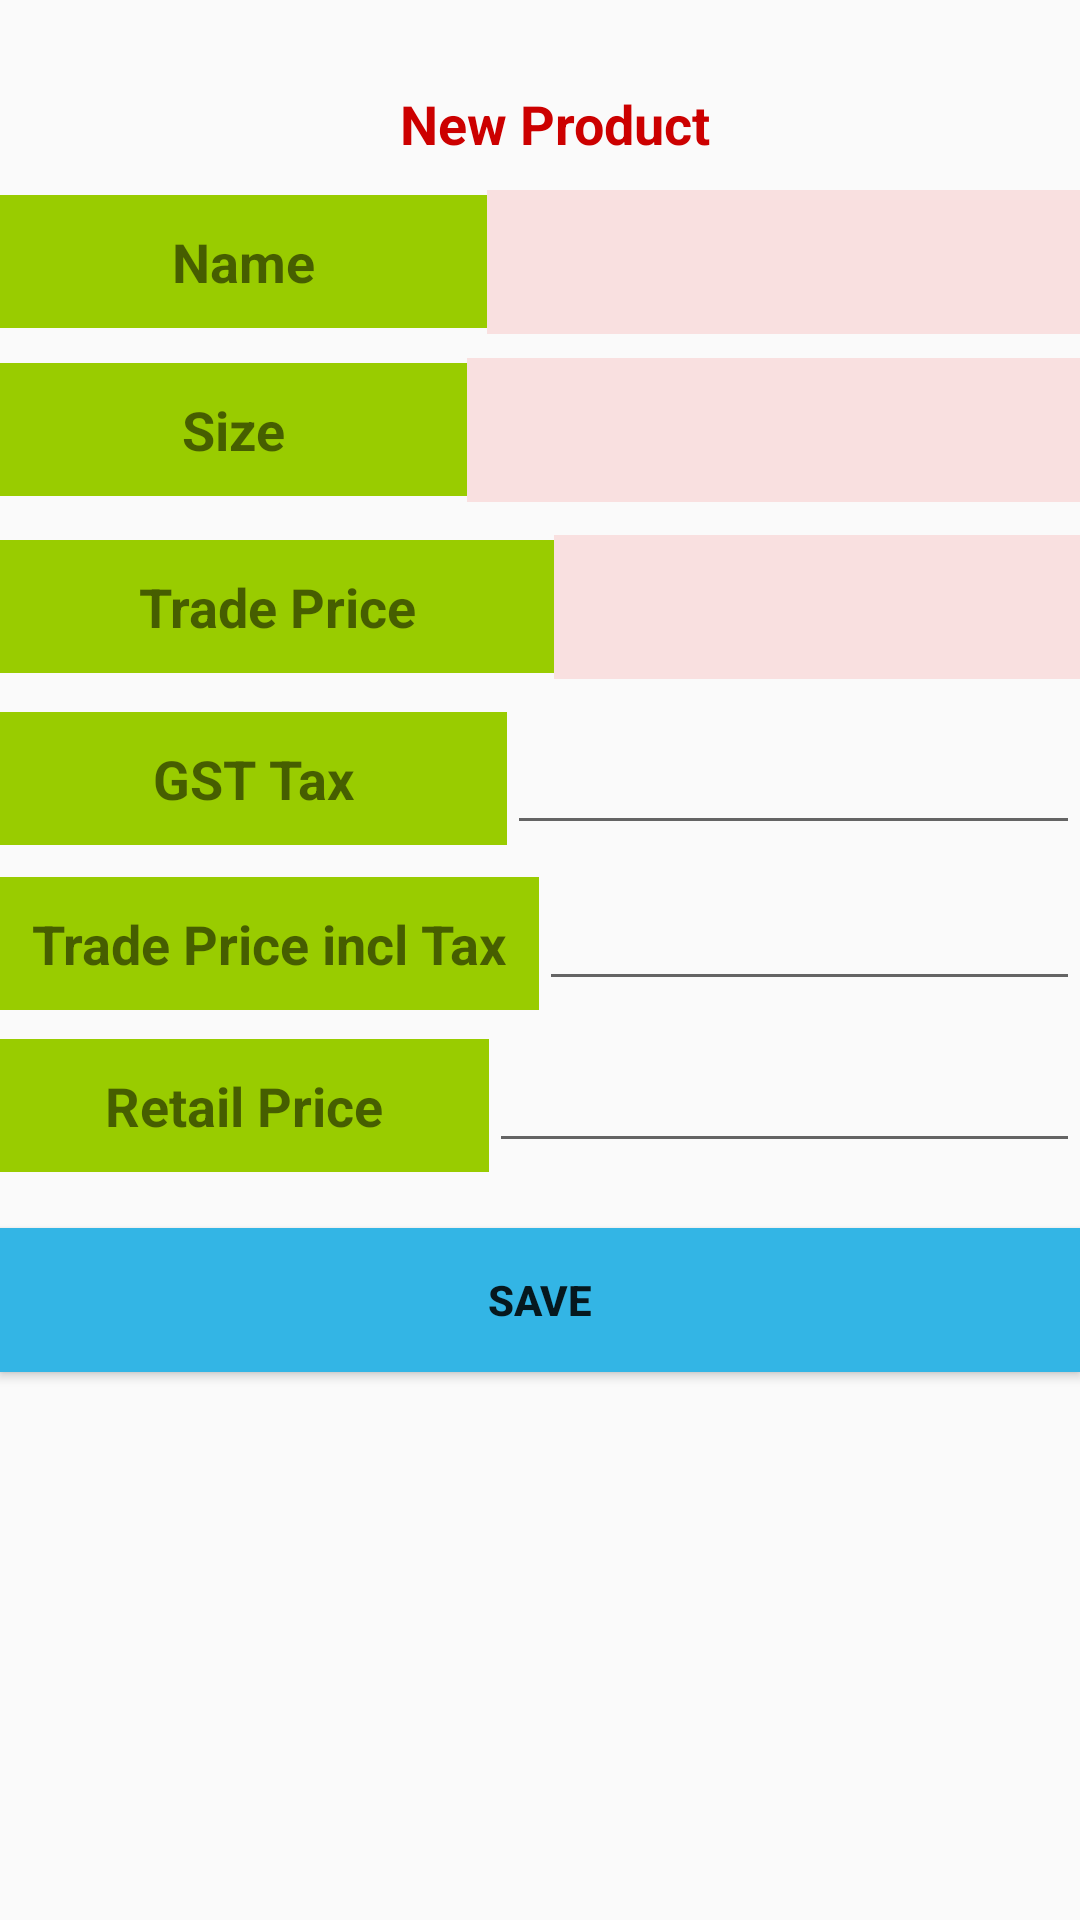

Layout XML and referenced resources for this Android screen:
<!-- AndroidManifest.xml: application theme AppTheme -->
<!-- res/layout/new_product.xml -->
<?xml version="1.0" encoding="utf-8"?>
    <LinearLayout xmlns:android="http://schemas.android.com/apk/res/android"
    xmlns:app="http://schemas.android.com/apk/res-auto"
    xmlns:tools="http://schemas.android.com/tools"
    android:layout_width="match_parent"
    android:layout_height="match_parent"
    android:orientation="vertical"
    android:scrollbarStyle="insideOverlay"
    tools:context=".New_product_Activity">
    >


        <LinearLayout
            android:id="@+id/linlaHeaderProgress"
            android:layout_width="match_parent"
            android:layout_height="match_parent"
            android:gravity="center"
            android:orientation="vertical"
            android:visibility="gone">

            <ProgressBar
                android:id="@+id/pbHeaderProgress"

                style="@android:style/Widget.DeviceDefault.ProgressBar"
                android:layout_width="wrap_content"
                android:layout_height="wrap_content"></ProgressBar>
        </LinearLayout>

    <LinearLayout
        android:id="@+id/text_view"
        android:layout_width="match_parent"
        android:layout_height="wrap_content"
        android:orientation="vertical">

        <TextView
            android:id="@+id/textView"
            android:layout_width="370dp"
            android:layout_height="wrap_content"
            android:layout_marginTop="19dp"
            android:layout_weight="1"
            android:padding="10dp"
            android:text="New Product"
            android:textAlignment="center"

            android:textColor="@android:color/holo_red_dark"
            android:textSize="18sp"
            android:textStyle="bold" />
    </LinearLayout>

        <LinearLayout
            android:id="@+id/G_Giver_Payment"
            android:layout_width="match_parent"
            android:layout_height="wrap_content"
            android:orientation="horizontal">

        </LinearLayout>

    <LinearLayout
        android:id="@+id/G_company"
        android:layout_width="match_parent"
        android:layout_height="56dp"
        android:orientation="horizontal">

        <TextView
            android:id="@+id/textView41"
            android:layout_width="wrap_content"
            android:layout_height="wrap_content"
            android:layout_weight="1"
            android:background="@android:color/holo_green_light"
            android:padding="10dp"
            android:text="Name"
            android:textAlignment="center"
            android:textSize="18sp"
            android:textStyle="bold" />

        <EditText
            android:id="@+id/new_product_name"
            android:layout_width="103dp"
            android:layout_height="48dp"
            android:layout_weight="1"
            android:background="#f9e0e0"
            android:padding="10dp" />
    </LinearLayout>

    <LinearLayout
        android:id="@+id/G_Receiver_Payment"
        android:layout_width="match_parent"
        android:layout_height="59dp"
        android:orientation="horizontal">

        <TextView
            android:id="@+id/textView4"
            android:layout_width="wrap_content"
            android:layout_height="wrap_content"
            android:layout_weight="1"
            android:background="@android:color/holo_green_light"
            android:padding="10dp"
            android:text="Size"
            android:textAlignment="center"
            android:textSize="18sp"
            android:textStyle="bold" />

        <EditText
            android:id="@+id/new_pro_size"
            android:layout_width="103dp"
            android:layout_height="48dp"
            android:layout_weight="1"
            android:background="#f9e0e0"
            android:padding="10dp" />
    </LinearLayout>

    <LinearLayout
        android:id="@+id/G_category_layer"
        android:layout_width="match_parent"
        android:layout_height="59dp"
        android:orientation="horizontal">

        <TextView
            android:id="@+id/category"
            android:layout_width="wrap_content"
            android:layout_height="wrap_content"
            android:layout_weight="1"
            android:background="@android:color/holo_green_light"
            android:padding="10dp"
            android:text="Trade Price"
            android:textAlignment="center"
            android:textSize="18sp"
            android:textStyle="bold" />

        <EditText
            android:id="@+id/new_trade_price"
            android:layout_width="103dp"
            android:layout_height="48dp"
            android:layout_weight="1"
            android:background="#f9e0e0"
            android:inputType="numberDecimal"
            android:padding="10dp" />
    </LinearLayout>

    <LinearLayout
        android:id="@+id/G_amount"
        android:layout_width="match_parent"
        android:layout_height="55dp"
        android:orientation="horizontal">

        <TextView
            android:id="@+id/textView5"
            android:layout_width="188dp"
            android:layout_height="wrap_content"
            android:layout_weight="1"
            android:background="@android:color/holo_green_light"
            android:padding="10dp"
            android:text="GST Tax"
            android:textAlignment="center"
            android:textSize="18sp"
            android:textStyle="bold" />

        <EditText
            android:id="@+id/new_gst"
            android:layout_width="wrap_content"
            android:layout_height="wrap_content"
            android:layout_weight="1"
            android:ems="10"
            android:inputType="numberDecimal"
            android:padding="10dp"
            android:textAlignment="viewStart" />
    </LinearLayout>

    <LinearLayout
        android:id="@+id/Des"
        android:layout_width="match_parent"
        android:layout_height="54dp"
        android:orientation="horizontal">

        <TextView
            android:id="@+id/textView6"
            android:layout_width="209dp"
            android:layout_height="wrap_content"
            android:layout_weight="1"
            android:background="@android:color/holo_green_light"
            android:padding="10dp"
            android:text="Trade Price incl Tax"
            android:textAlignment="center"
            android:textSize="18sp"
            android:textStyle="bold" />

        <EditText
            android:id="@+id/new_trade_plus_tax"
            android:layout_width="wrap_content"
            android:layout_height="wrap_content"
            android:layout_weight="1"
            android:ems="10"
            android:inputType="numberDecimal" />

    </LinearLayout>

        <LinearLayout
            android:id="@+id/Des1"
            android:layout_width="match_parent"
            android:layout_height="63dp"
            android:orientation="horizontal">

            <TextView
                android:id="@+id/textView61"
                android:layout_width="176dp"
                android:layout_height="wrap_content"
                android:layout_weight="1"
                android:background="@android:color/holo_green_light"
                android:padding="10dp"
                android:text="Retail Price"
                android:textAlignment="center"
                android:textSize="18sp"
                android:textStyle="bold" />

            <EditText
                android:id="@+id/new_retail_price"
                android:layout_width="wrap_content"
                android:layout_height="wrap_content"
                android:layout_weight="1"
                android:ems="10"
                android:inputType="numberDecimal" />

        </LinearLayout>

        <Button
            android:id="@+id/Save_new_product"
            android:layout_width="match_parent"
            android:layout_height="wrap_content"
            android:background="@android:color/holo_blue_light"
            android:onClick="add_product"
            android:padding="10dp"
            android:text="Save"
            android:textAlignment="center"
            android:textStyle="bold" />

        <Button
            android:id="@+id/update_new_product"
            android:layout_width="match_parent"
            android:layout_height="wrap_content"
            android:background="@android:color/holo_blue_light"
            android:onClick="Update_product"
            android:padding="10dp"
            android:text="Update"
            android:textAlignment="center"
            android:textStyle="bold"
            android:visibility="invisible" />

    </LinearLayout>
<!-- resources referenced by this layout -->
<resources>
  <style name="AppTheme" parent="Theme.AppCompat.Light.DarkActionBar">
          
          <item name="colorPrimary">@color/colorPrimary</item>
          <item name="colorPrimaryDark">@color/colorPrimaryDark</item>
          <item name="colorAccent">@color/colorAccent</item>
          <item name="windowNoTitle">true</item>
      </style>
  <color name="colorPrimary">#ffc111</color>
  <color name="colorPrimaryDark">#FFA000</color>
  <color name="colorAccent">#FF4081</color>
</resources>
